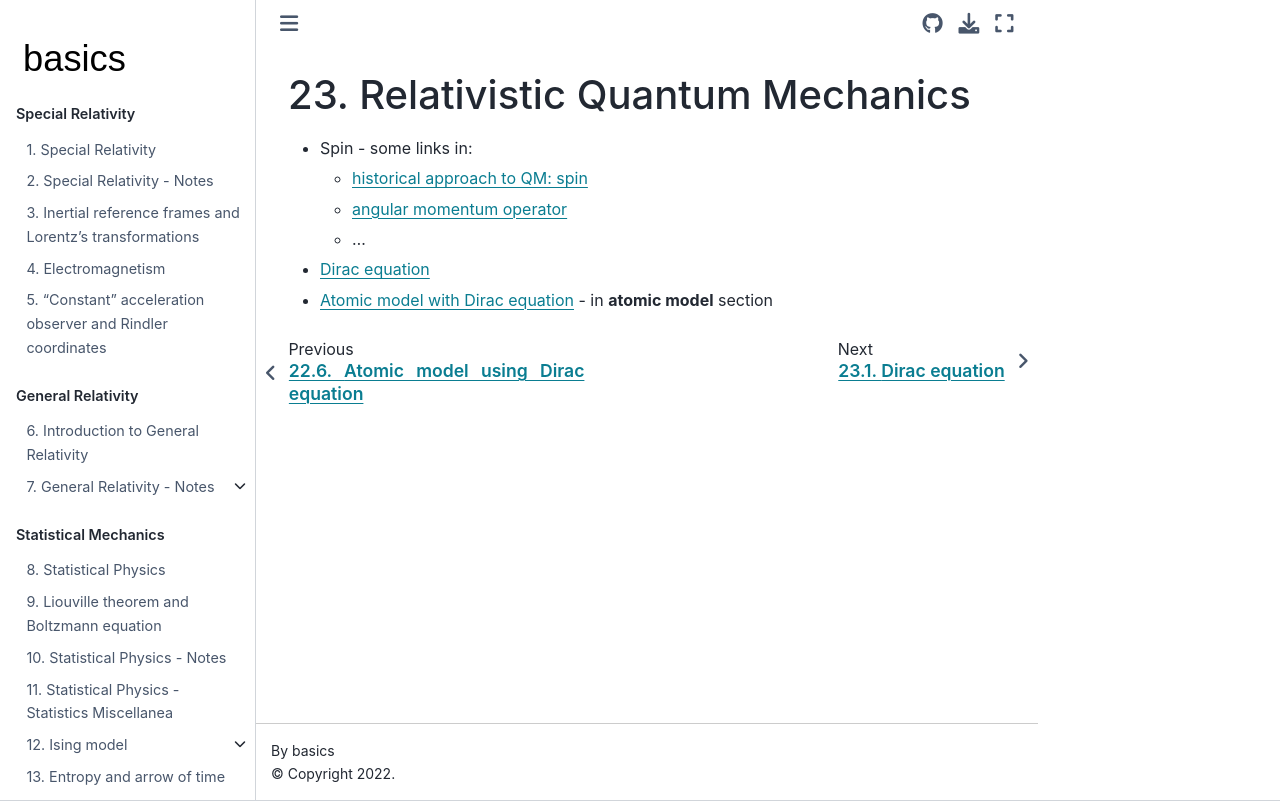

repository: Basics2022/bbooks-physics-modern · page: ch/quantum-mechanics/relativistic-qm.html · generator: jekyll

(quantum-mechanics:relativistic)=
# Relativistic Quantum Mechanics

* [Spin]() - some links in:
  * [historical approach to QM: spin](quantum-mechanics:history:spin) 
  * [angular momentum operator](quantum-mechanics:angular-momentum)
  * ...

* [Dirac equation](quantum-mechanics:relativistic:dirac-equation)

* [Atomic model with Dirac equation](quantum-mechanics:atom-models:dirac) - in **atomic model** section
